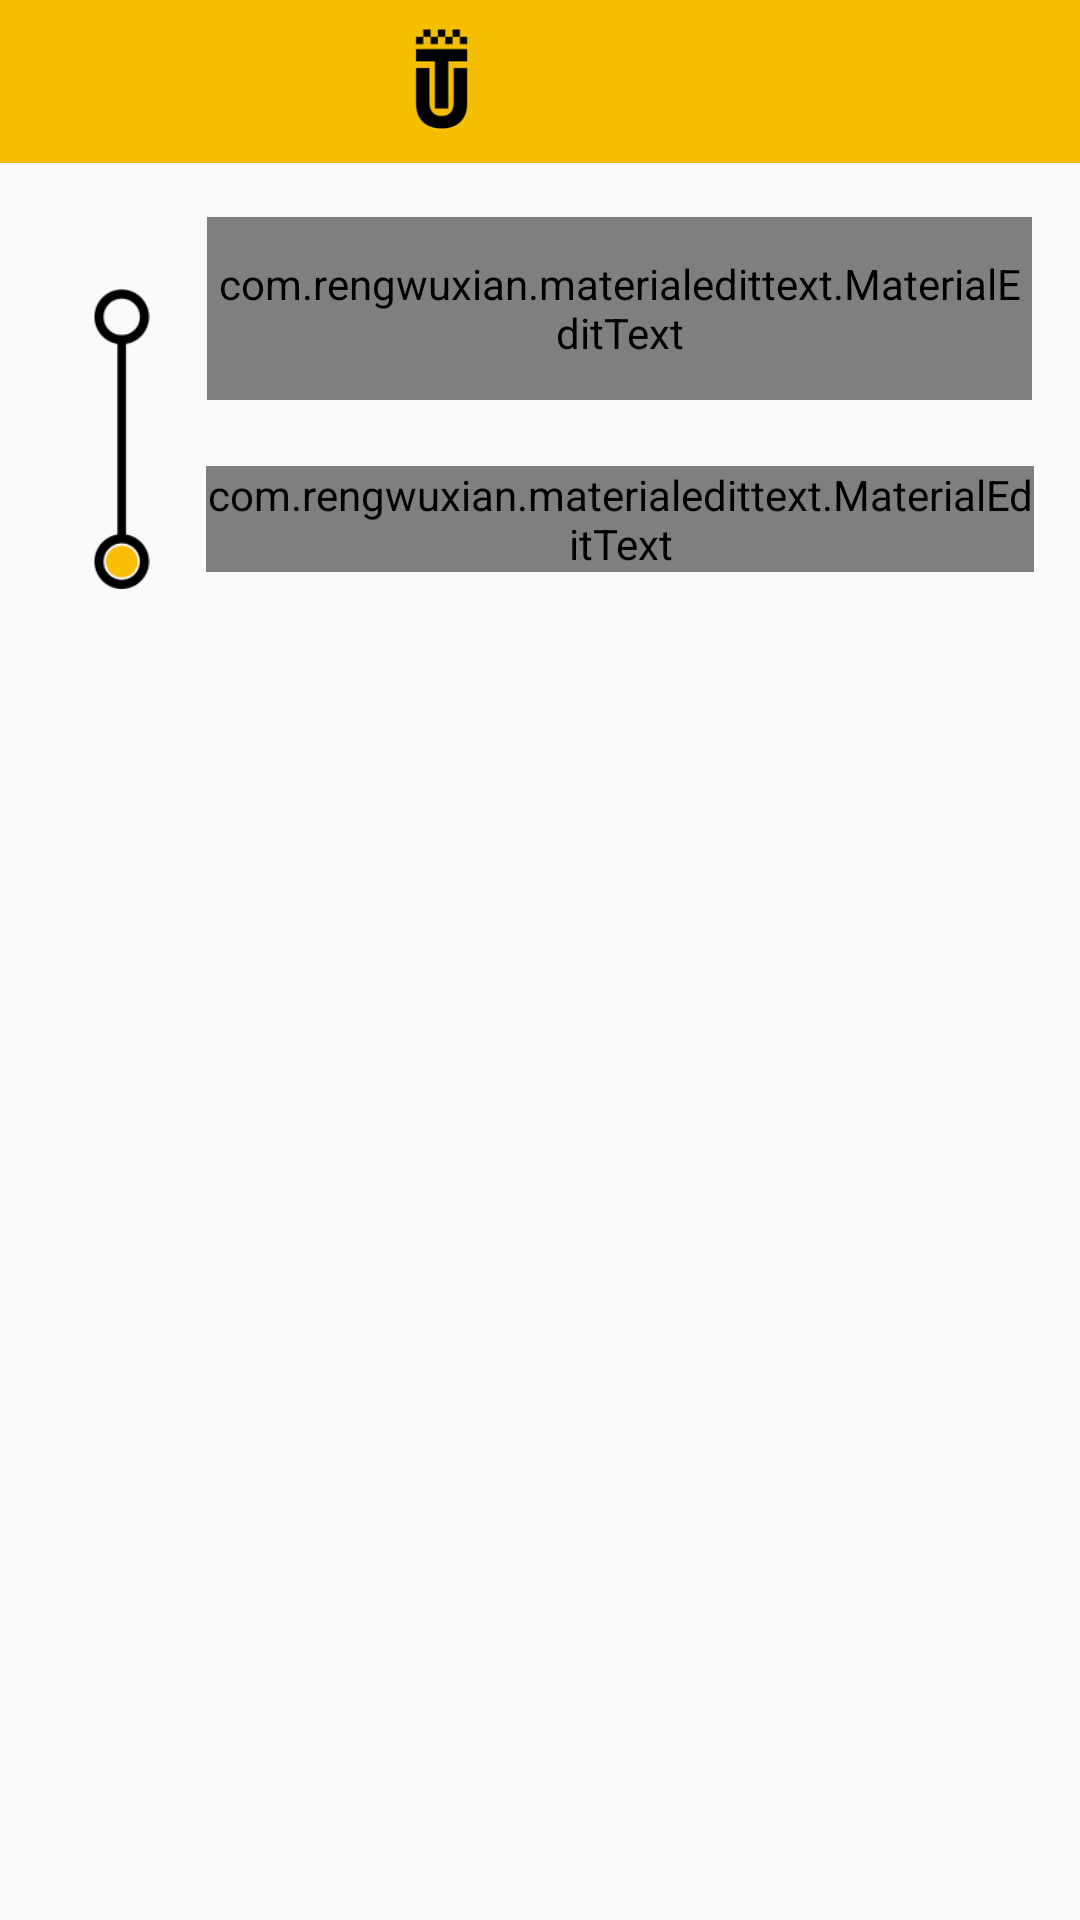

Reconstruct the res/layout file that produces this screen, plus the resources it refers to.
<!-- AndroidManifest.xml: application theme AppTheme -->
<!-- res/layout/activity_main.xml -->
<?xml version="1.0" encoding="utf-8"?>
<android.support.v4.widget.DrawerLayout xmlns:android="http://schemas.android.com/apk/res/android"
    xmlns:app="http://schemas.android.com/apk/res-auto"
    xmlns:tools="http://schemas.android.com/tools"
    android:id="@+id/drawer_layout"
    android:layout_width="match_parent"
    android:layout_height="match_parent">

    <LinearLayout
        android:layout_width="match_parent"
        android:layout_height="match_parent"
        android:orientation="vertical">

        <android.support.v7.widget.Toolbar
            android:id="@+id/toolbar"
            android:layout_width="match_parent"
            android:layout_height="wrap_content"
            android:layout_marginEnd="0dp"
            android:layout_marginStart="0dp"
            android:layout_marginTop="-2dp"
            android:background="@color/colorPrimary"
            android:padding="0dp"
            app:contentInsetEnd="0dp"
            app:contentInsetStart="0dp"
            app:contentInsetStartWithNavigation="72dp">

            <include layout="@layout/custom_toolbar" />
        </android.support.v7.widget.Toolbar>

        <WebView xmlns:android="http://schemas.android.com/apk/res/android"
            android:id="@+id/mWebView"
            android:layout_width="match_parent"
            android:layout_height="match_parent"
            android:visibility="gone" />
        <FrameLayout
            android:id="@+id/frameLayoutCareem"
            android:layout_width="match_parent"
            android:visibility="gone"
            android:layout_height="match_parent"
            >
            <ProgressBar
                android:id="@+id/progressBarCareem"
                android:layout_width="match_parent"
                android:visibility="gone"
                android:layout_height="wrap_content"
                android:layout_gravity="center_vertical|center_horizontal"
                />
        </FrameLayout>


        <android.support.constraint.ConstraintLayout
            android:layout_width="match_parent"
            android:layout_height="wrap_content"
            android:padding="10dp">

            <ImageView
                android:id="@+id/imageView"
                android:layout_width="wrap_content"
                android:layout_height="100dp"
                android:layout_marginBottom="8dp"
                android:layout_marginLeft="8dp"
                android:layout_marginStart="8dp"
                android:layout_marginTop="32dp"
                android:src="@drawable/srart_end"
                app:layout_constraintBottom_toBottomOf="parent"
                app:layout_constraintStart_toStartOf="parent"
                app:layout_constraintTop_toTopOf="parent"
                app:layout_constraintVertical_bias="0.8" />

            <com.rengwuxian.materialedittext.MaterialEditText
                android:id="@+id/start_route"
                android:layout_width="275dp"
                android:layout_height="61dp"
                android:layout_alignTop="@+id/end_route"
                android:layout_marginEnd="8dp"
                android:layout_marginStart="8dp"
                android:layout_marginTop="8dp"
                android:focusable="false"
                android:hint="@string/from"
                app:layout_constraintEnd_toEndOf="parent"
                app:layout_constraintStart_toEndOf="@+id/imageView"
                app:layout_constraintTop_toTopOf="parent"
                app:met_floatingLabel="normal"
                tools:ignore="MissingConstraints" />

            <com.rengwuxian.materialedittext.MaterialEditText
                android:id="@+id/end_route"
                android:layout_width="276dp"
                android:layout_height="wrap_content"
                android:layout_marginEnd="8dp"
                android:layout_marginStart="8dp"
                android:layout_marginTop="8dp"
                android:focusable="false"
                android:hint="@string/to"
                app:layout_constraintBottom_toBottomOf="parent"
                app:layout_constraintEnd_toEndOf="parent"
                app:layout_constraintStart_toEndOf="@+id/imageView"
                app:layout_constraintTop_toBottomOf="@+id/start_route"
                app:met_floatingLabel="normal"
                tools:ignore="MissingConstraints" />
        </android.support.constraint.ConstraintLayout>

        <LinearLayout
            android:layout_width="match_parent"
            android:layout_height="wrap_content"
            android:orientation="vertical">

            <ProgressBar
                android:id="@+id/progress_bar"
                android:layout_width="match_parent"
                android:layout_height="wrap_content"
                android:indeterminate="true"
                android:visibility="gone" />
            <ScrollView
                android:layout_width="match_parent"
                android:layout_height="wrap_content">

                <LinearLayout
                    android:id="@+id/phone_list"
                    android:layout_width="match_parent"
                    android:layout_height="wrap_content"
                    android:orientation="vertical" />
            </ScrollView>
        </LinearLayout>

    </LinearLayout>


    <android.support.design.widget.NavigationView
        android:id="@+id/navigation"
        android:layout_width="wrap_content"
        android:layout_height="match_parent"
        android:layout_gravity="start"
        app:headerLayout="@layout/nav_header_main"
        app:itemIconTint="#000"
        app:itemTextColor="#000"
        app:menu="@menu/my_navigation_items" />


    <FrameLayout
        android:id="@+id/countru_fragment"
        android:layout_width="match_parent"
        android:background="#fff"
        android:visibility="gone"
        android:layout_height="wrap_content"
        />



</android.support.v4.widget.DrawerLayout>
<!-- res/layout/custom_toolbar.xml (included above) -->
<?xml version="1.0" encoding="utf-8"?>
<android.support.constraint.ConstraintLayout xmlns:android="http://schemas.android.com/apk/res/android"
    xmlns:app="http://schemas.android.com/apk/res-auto"
    xmlns:tools="http://schemas.android.com/tools"
    android:layout_width="match_parent"
    android:layout_height="54dp"
    android:background="@color/colorPrimary">


    <ImageView
        android:id="@+id/back_button"
        android:layout_width="wrap_content"
        android:layout_height="wrap_content"
        android:layout_gravity="center_horizontal|clip_horizontal"
        android:layout_marginBottom="8dp"
        android:layout_marginStart="8dp"
        android:layout_marginTop="8dp"
        android:visibility="gone"
        app:layout_constraintBottom_toBottomOf="parent"
        app:layout_constraintStart_toStartOf="parent"
        app:layout_constraintTop_toTopOf="parent"
        app:srcCompat="@drawable/back_button"
        android:layout_marginLeft="8dp" />



    <TextView
        android:id="@+id/toolbar_text"
        android:layout_width="wrap_content"
        android:layout_height="29dp"
        android:layout_marginBottom="8dp"
        android:layout_marginLeft="16dp"
        android:layout_marginStart="16dp"
        android:layout_marginTop="8dp"
        android:textSize="22dp"
        android:textStyle="bold"
        app:layout_constraintBottom_toBottomOf="parent"
        app:layout_constraintStart_toStartOf="parent"
        app:layout_constraintTop_toTopOf="parent" />

    <ImageView
        android:layout_width="67dp"
        android:layout_height="wrap_content"
        android:layout_marginEnd="82dp"
        android:src="@drawable/logo"
        app:layout_constraintEnd_toEndOf="parent"
        app:layout_constraintStart_toEndOf="@+id/toolbar_text"
        tools:layout_editor_absoluteY="0dp"
        android:layout_marginRight="82dp" />

    <TextView
        android:id="@+id/name_city_toolbar"
        android:layout_width="wrap_content"
        android:layout_height="match_parent"
        android:layout_marginBottom="16dp"
        android:visibility="gone"
        android:layout_marginEnd="24dp"
        android:layout_marginTop="8dp"
        android:text="city"
        android:textColor="@color/black_color"
        android:textSize="@dimen/text_lg"
        app:layout_constraintBottom_toBottomOf="parent"
        app:layout_constraintEnd_toEndOf="parent"
        app:layout_constraintTop_toTopOf="parent" />
</android.support.constraint.ConstraintLayout>
<!-- res/layout/nav_header_main.xml (included above) -->
<?xml version="1.0" encoding="utf-8"?>
<android.support.constraint.ConstraintLayout xmlns:android="http://schemas.android.com/apk/res/android"
    xmlns:app="http://schemas.android.com/apk/res-auto"
    android:layout_width="match_parent"
    android:orientation="vertical"
    android:layout_height="200dp">

    <ImageView
        android:id="@+id/placeholder"
        android:layout_width="match_parent"
        android:layout_height="wrap_content"
        android:layout_gravity="center_horizontal|center_vertical"
        android:layout_marginBottom="8dp"
        android:layout_marginTop="8dp"
        android:adjustViewBounds="true"
        android:maxHeight="100dp"
        android:maxWidth="100dp"
        android:scaleType="fitCenter"
        android:src="@drawable/logo"
        app:layout_constraintBottom_toBottomOf="parent"
        app:layout_constraintTop_toTopOf="parent" />


</android.support.constraint.ConstraintLayout>
<!-- resources referenced by this layout -->
<resources>
  <color name="black_color">#000</color>
  <color name="colorPrimary">#f6be00</color>
  <dimen name="text_lg">18sp</dimen>
  <!-- drawable back_button (drawable) -->
  <?xml version="1.0" encoding="utf-8"?>
  <vector xmlns:android="http://schemas.android.com/apk/res/android"
      android:height="25dp"
      android:width="25dp"
      android:viewportWidth="600.0"
      android:viewportHeight="500.0">
      <path
          android:name="draw"
          android:fillColor="@color/black_color"
          android:pathData="M145.188,238.575l215.5-215.5c5.3-5.3,5.3-13.8,0-19.1s-13.8-5.3-19.1,0l-225.1,225.1c-5.3,5.3-5.3,13.8,0,19.1l225.1,225
  		c2.6,2.6,6.1,4,9.5,4s6.9-1.3,9.5-4c5.3-5.3,5.3-13.8,0-19.1L145.188,238.575z"/>
  
  </vector>
  <!-- drawable logo: png bitmap (drawable, 3647 bytes) -->
  <!-- drawable srart_end: png bitmap (drawable, 5520 bytes) -->
  <string name="from">От куда</string>
  <string name="to">Куда</string>
  <style name="AppTheme" parent="Theme.AppCompat.Light.NoActionBar">
          
          <item name="colorPrimary">@color/colorPrimary</item>
          <item name="colorPrimaryDark">@color/colorPrimaryDark</item>
          <item name="colorAccent">#FABE06</item>
          <item name="autoCompleteTextViewStyle">@style/cursorColor</item>
      </style>
  <color name="colorPrimaryDark">#f6be00</color>
</resources>
